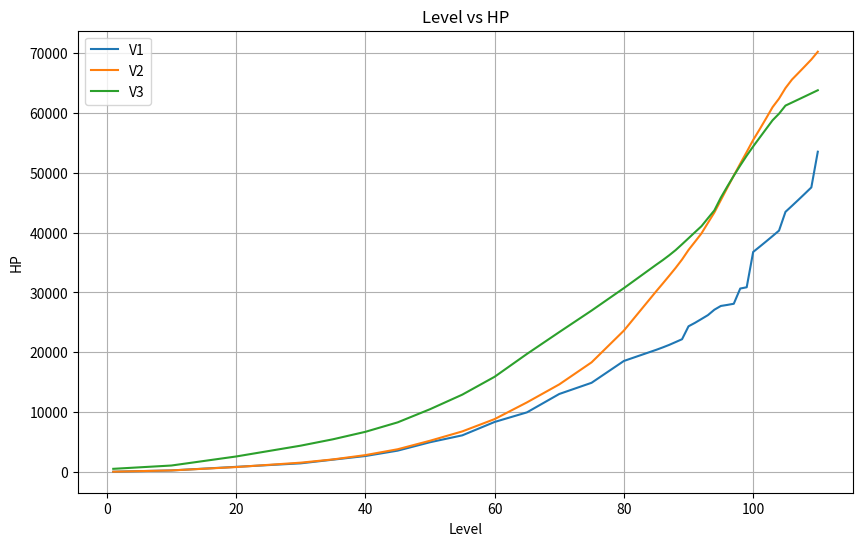

This chart was generated by the following Python code:
import matplotlib.pyplot as plt
import pandas as pd

# 数据
data = {
    "Level": [1, 10, 20, 30, 35, 40, 45, 50, 55, 60, 65, 70, 75, 80, 85, 86, 87, 88, 89, 90, 91, 92, 93, 94, 95, 96, 97, 98, 99, 100, 101, 102, 103, 104, 105, 106, 107, 108, 109, 110],
    "V1": [73, 287, 885, 1473, 2089, 2695, 3593, 4996, 6147, 8381, 9983, 13052, 14921, 18566, 20424, 20823, 21245, 21718, 22197, 24354, 24932, 25571, 26218, 27123, 27749, 27923, 28116, 30658, 30870, 36765, 37634, 38517, 39415, 40328, 43463, 44458, 45469, 46497, 47541, 53502],
    "V2": [73, 289, 851, 1585, 2128, 2846, 3823, 5244, 6804, 8859, 11647, 14652, 18334, 23637, 30198, 31476, 32776, 34097, 35506, 37100, 38469, 39857, 41617, 43355, 45429, 47482, 49509, 51501, 53453, 55460, 57232, 59063, 60935, 62363, 64129, 65543, 66649, 67766, 68895, 70196],
    "V3": [557, 1109, 2616, 4425, 5491, 6733, 8314, 10507, 12942, 15925, 19738, 23383, 26979, 30728, 34632, 35390, 36202, 37069, 38052, 39054, 40065, 41063, 42394, 43706, 45838, 47693, 49484, 51202, 52847, 54379, 55841, 57298, 58749, 59846, 61203, 61712, 62223, 62735, 63249, 63764]
}

# 创建DataFrame
df = pd.DataFrame(data)

# 绘制图表
plt.figure(figsize=(10, 6))
plt.plot(df["Level"], df["V1"], label="V1")
plt.plot(df["Level"], df["V2"], label="V2")
plt.plot(df["Level"], df["V3"], label="V3")

plt.xlabel("Level")
plt.ylabel("HP")
plt.title("Level vs HP")
plt.legend()
plt.grid(True)
plt.show()